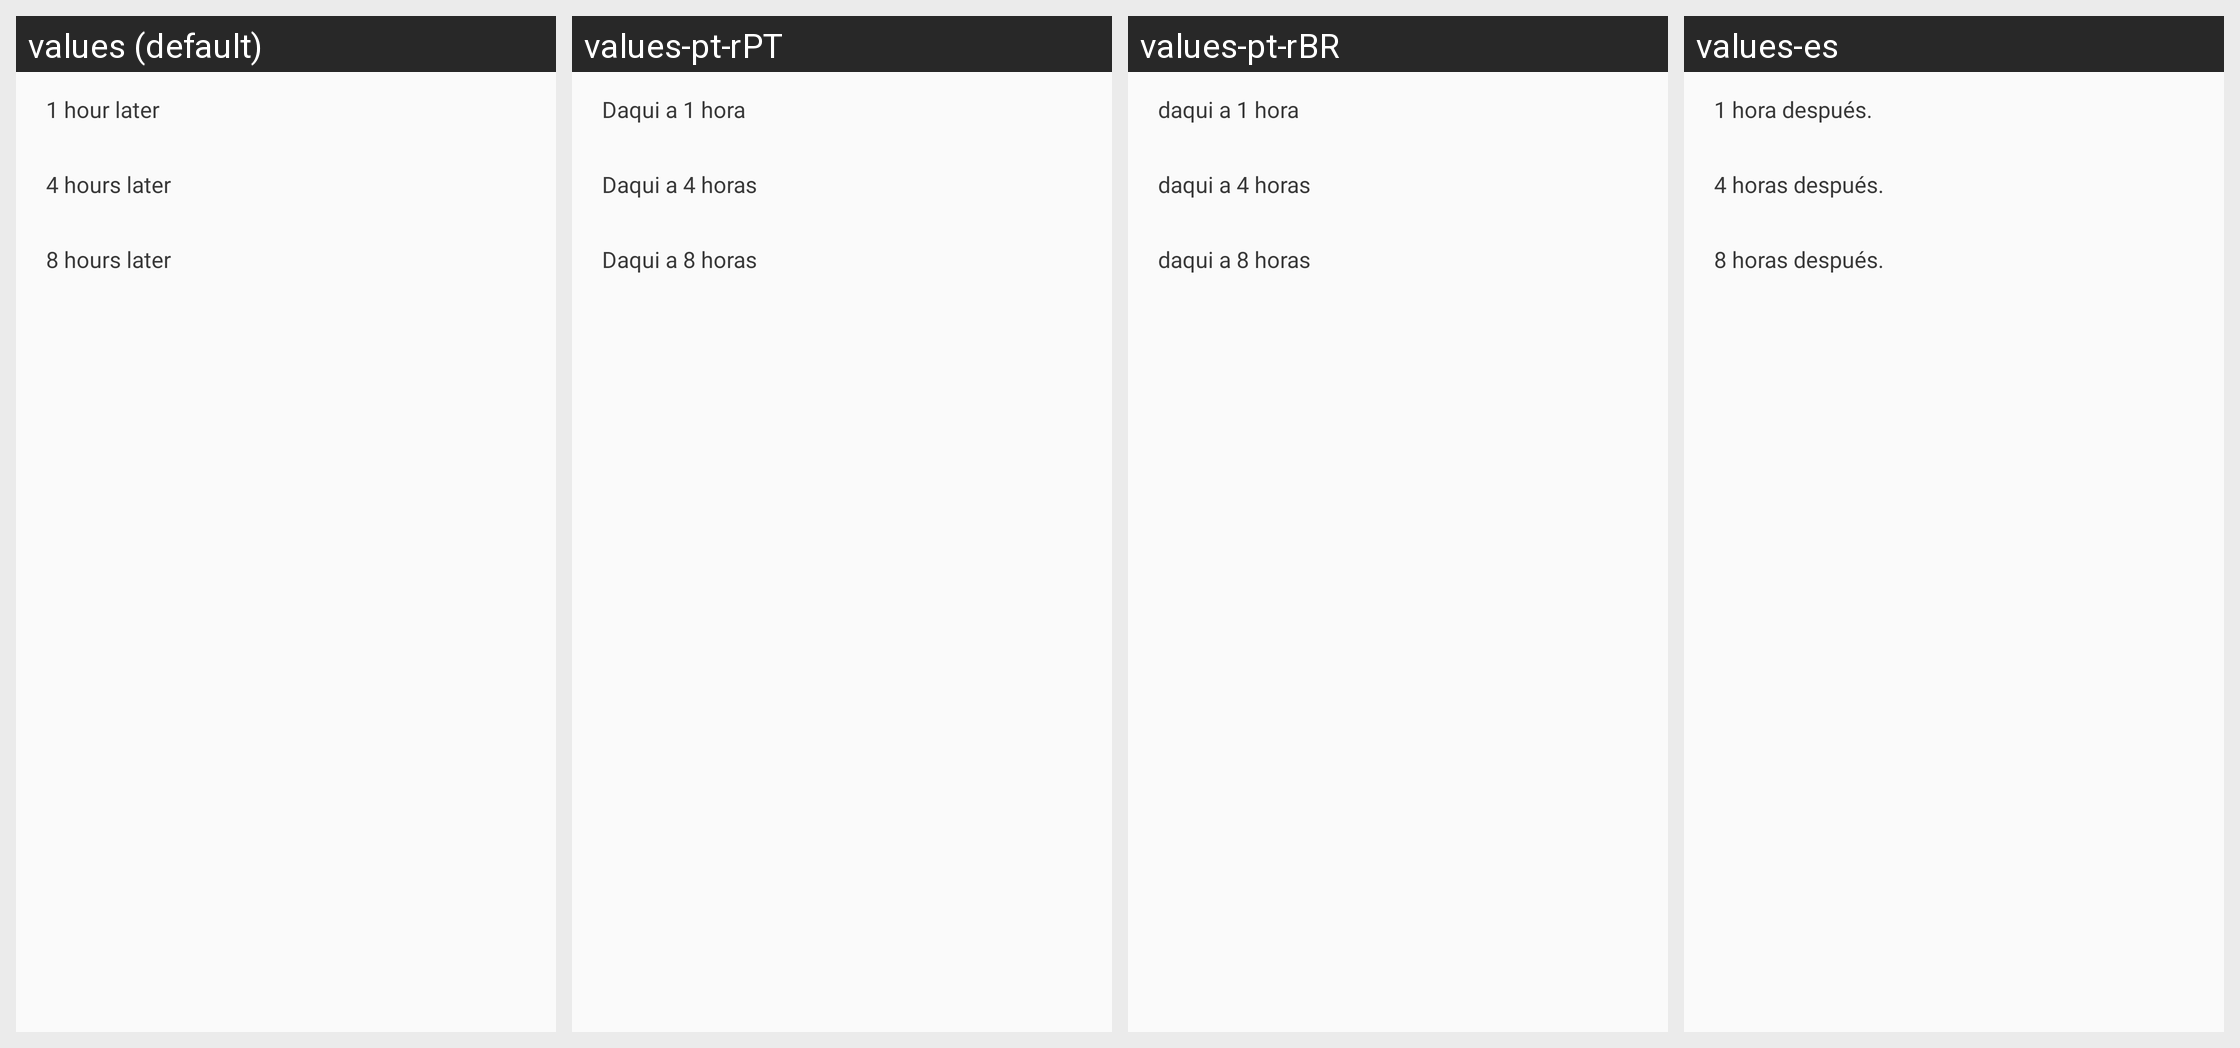

The same Android screen rendered under several of its app's locales, left to right. List the strings drawn on it with the default value and each locale's translation.
Android screen res/layout/install_delay_dialog_schedule_choice.xml rendered under 4 locales, left to right: values (default), values-pt-rPT, values-pt-rBR, values-es. Device: Nexus 5 (rendered at 1080×1920; each locale shown at half size, 540×960, under a caption strip naming it); theme Base.AppTheme.
Other locales in the repository, not shown: values-ar, values-bg, values-bn-rIN, values-cs, values-da, values-de, values-el, values-es-rUS, values-et, values-fa-rIR, values-fi, values-fr, values-hi, values-hr, values-hu, values-in, values-it, values-iw, values-ja, values-ko, values-lt, values-lv, values-nb, values-nl, values-pl, values-ro, values-ru, values-sk, values-sl, values-sq-rAL, values-sr-rRS, values-sv, values-th, values-tr, values-uk-rUA, values-vi, values-zh-rCN, values-zh-rHK, values-zh-rTW.
Strings drawn on this screen, with the default value and each locale's value (text and hints the layout hard-codes, and strings that could not be matched under every locale, appear in the picture but are not listed):

pop_install_schedule1
  values: 1 hour later
  values-pt-rPT: Daqui a 1 hora
  values-pt-rBR: daqui a 1 hora
  values-es: 1 hora después.

pop_install_schedule2
  values: 4 hours later
  values-pt-rPT: Daqui a 4 horas
  values-pt-rBR: daqui a 4 horas
  values-es: 4 horas después.

pop_install_schedule3
  values: 8 hours later
  values-pt-rPT: Daqui a 8 horas
  values-pt-rBR: daqui a 8 horas
  values-es: 8 horas después.
